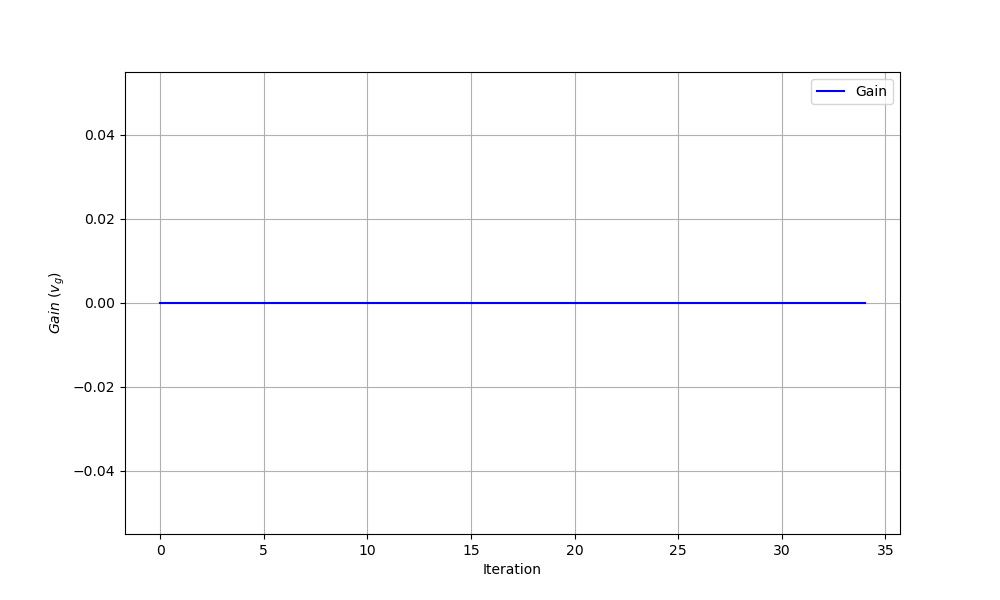

The data file committed next to this chart (first rows):
iteration, theta0, theta1, gain
0, 0.0, 0.0, 0.0
1, 0.1323, -0.3316, 0.0
2, 0.1936, -0.4371, 0.0
3, 0.2401, -0.4936, 0.0
4, 0.2842, -0.5403, 0.0
5, 0.3286, -0.5859, 0.0
6, 0.3741, -0.6325, 0.0
7, 0.421, -0.6805, 0.0
8, 0.4694, -0.7303, 0.0
9, 0.5195, -0.782, 0.0
10, 0.5714, -0.8358, 0.0
11, 0.6254, -0.8919, 0.0
12, 0.6816, -0.9505, 0.0
13, 0.7403, -1.012, 0.0
14, 0.8019, -1.076, 0.0
15, 0.8668, -1.144, 0.0
16, 0.9353, -1.216, 0.0
17, 1.008, -1.293, 0.0
18, 1.086, -1.374, 0.0
19, 1.169, -1.462, 0.0
20, 1.259, -1.557, 0.0
21, 1.356, -1.66, 0.0
22, 1.464, -1.773, 0.0
23, 1.582, -1.899, 0.0
24, 1.715, -2.041, 0.0
25, 1.866, -2.203, 0.0
26, 2.04, -2.39, 0.0
27, 2.245, -2.613, 0.0
28, 2.49, -2.885, 0.0
29, 2.794, -3.23, 0.0
30, 3.185, -3.69, 0.0
31, 3.714, -4.348, 0.0
32, 4.486, -5.39, 0.0
33, 5.761, -7.258, 0.0
34, 8.048, -10.72, 0.0
